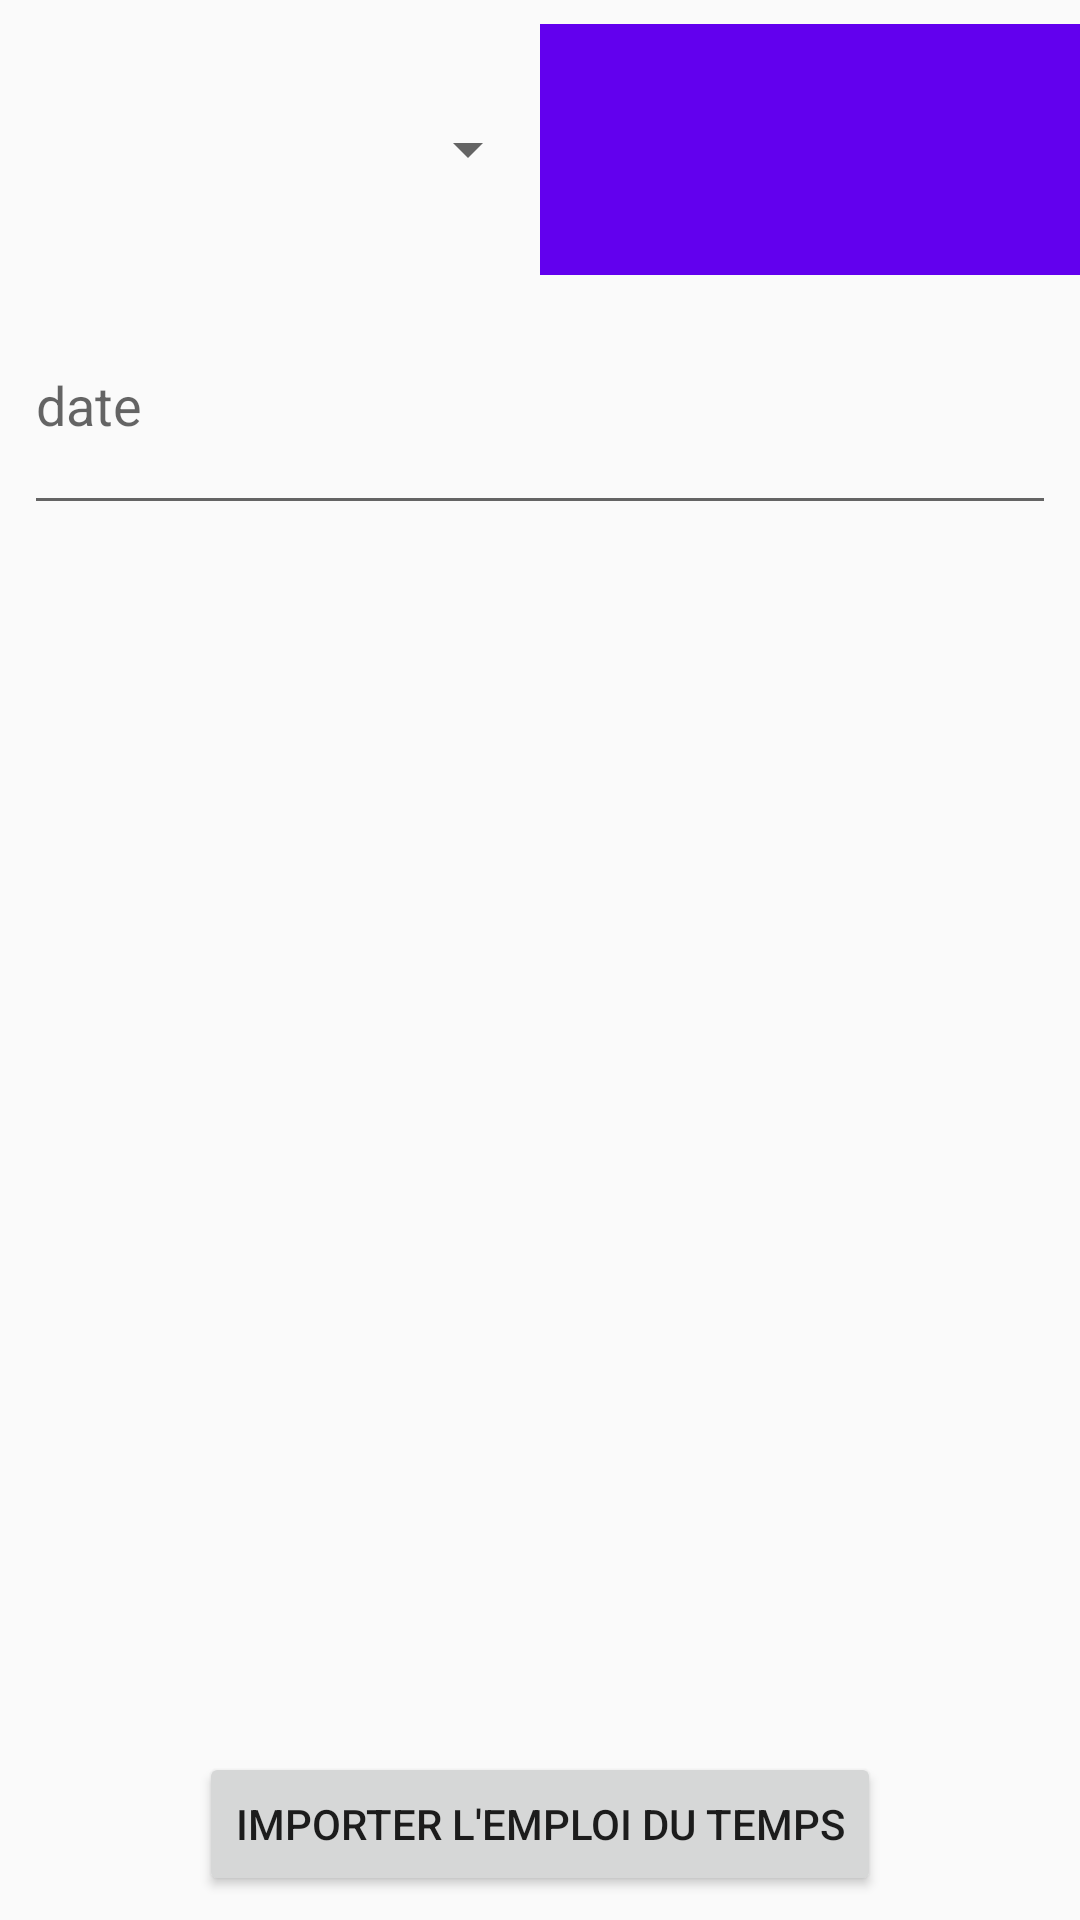

Produce the Android XML layout that renders to this screen, including the resource entries it uses.
<!-- AndroidManifest.xml: application theme AppTheme -->
<!-- res/layout/activity_main.xml -->
<?xml version="1.0" encoding="utf-8"?>
<LinearLayout
        xmlns:android="http://schemas.android.com/apk/res/android"
        xmlns:tools="http://schemas.android.com/tools"
        xmlns:app="http://schemas.android.com/apk/res-auto"
        android:layout_width="match_parent"
        android:layout_height="match_parent"
        android:orientation="vertical"
        tools:context=".MainActivity">
    <LinearLayout
            android:orientation="horizontal"
            android:layout_width="match_parent"
            android:layout_height="match_parent"
            android:layout_weight="3"
            tools:layout_editor_absoluteX="8dp" android:layout_marginTop="8dp"
            app:layout_constraintTop_toTopOf="parent">
        <Spinner android:layout_width="match_parent" android:layout_height="match_parent" android:id="@+id/spinner"
                 android:layout_weight="1" android:gravity="center">

        </Spinner>
        <Spinner android:background="@color/colorPrimary"
                 android:layout_width="match_parent" android:layout_height="match_parent" android:id="@+id/spinner2"
                 android:layout_weight="1" android:gravity="center">

        </Spinner>
    </LinearLayout>
    <LinearLayout
            android:layout_width="match_parent"
            android:layout_height="match_parent"
            android:orientation="horizontal"
            android:layout_marginBottom="8dp"
            android:layout_weight="3"
            app:layout_constraintBottom_toTopOf="@+id/recyclerView" app:layout_constraintStart_toStartOf="parent"
            android:layout_marginStart="8dp" app:layout_constraintEnd_toEndOf="parent" android:layout_marginEnd="8dp"
            android:id="@+id/frameLayout">
        <EditText android:layout_width="match_parent" android:layout_height="match_parent"
                  android:clickable="true"
                  android:editable="false"
                  android:id="@+id/date_picker"
                  android:hint="date"
                  android:focusable="false"
        />

    </LinearLayout>
    <LinearLayout
            android:layout_width="match_parent"
            android:layout_height="match_parent"
            android:orientation="vertical"
            android:gravity="center"
            android:layout_weight="1">
        <androidx.recyclerview.widget.RecyclerView
                android:layout_width="match_parent"
                android:layout_height="match_parent"
                android:layout_weight="1"
                app:layout_constraintBottom_toTopOf="@+id/emploi" android:layout_marginBottom="8dp"
                app:layout_constraintEnd_toEndOf="parent" android:layout_marginEnd="8dp"
                app:layout_constraintStart_toStartOf="parent" android:layout_marginStart="8dp"
                app:layout_constraintHorizontal_bias="0.32"
                android:id="@+id/recyclerView"/>
        <Button
                android:text="Importer l'emploi du temps"
                android:layout_width="wrap_content"
                android:layout_height="wrap_content"
                android:id="@+id/emploi" android:layout_marginBottom="8dp"
                app:layout_constraintBottom_toBottomOf="parent" app:layout_constraintEnd_toEndOf="parent"
                android:layout_marginEnd="8dp" app:layout_constraintStart_toStartOf="parent"
                android:layout_marginStart="8dp"/>
    </LinearLayout>




</LinearLayout>
<!-- resources referenced by this layout -->
<resources>
  <style name="AppTheme" parent="Theme.AppCompat.Light.DarkActionBar">
          
          <item name="colorPrimary">@color/colorPrimary</item>
          <item name="colorPrimaryDark">@color/colorPrimaryDark</item>
          <item name="colorAccent">@color/colorAccent</item>
      </style>
  <!-- not gathered from this repository: default colours our renderer supplied (Android Studio template values) -->
  <color name="colorPrimary">#FF6200EE</color>
  <color name="colorPrimaryDark">#FF3700B3</color>
  <color name="colorAccent">#FF03DAC5</color>
</resources>
